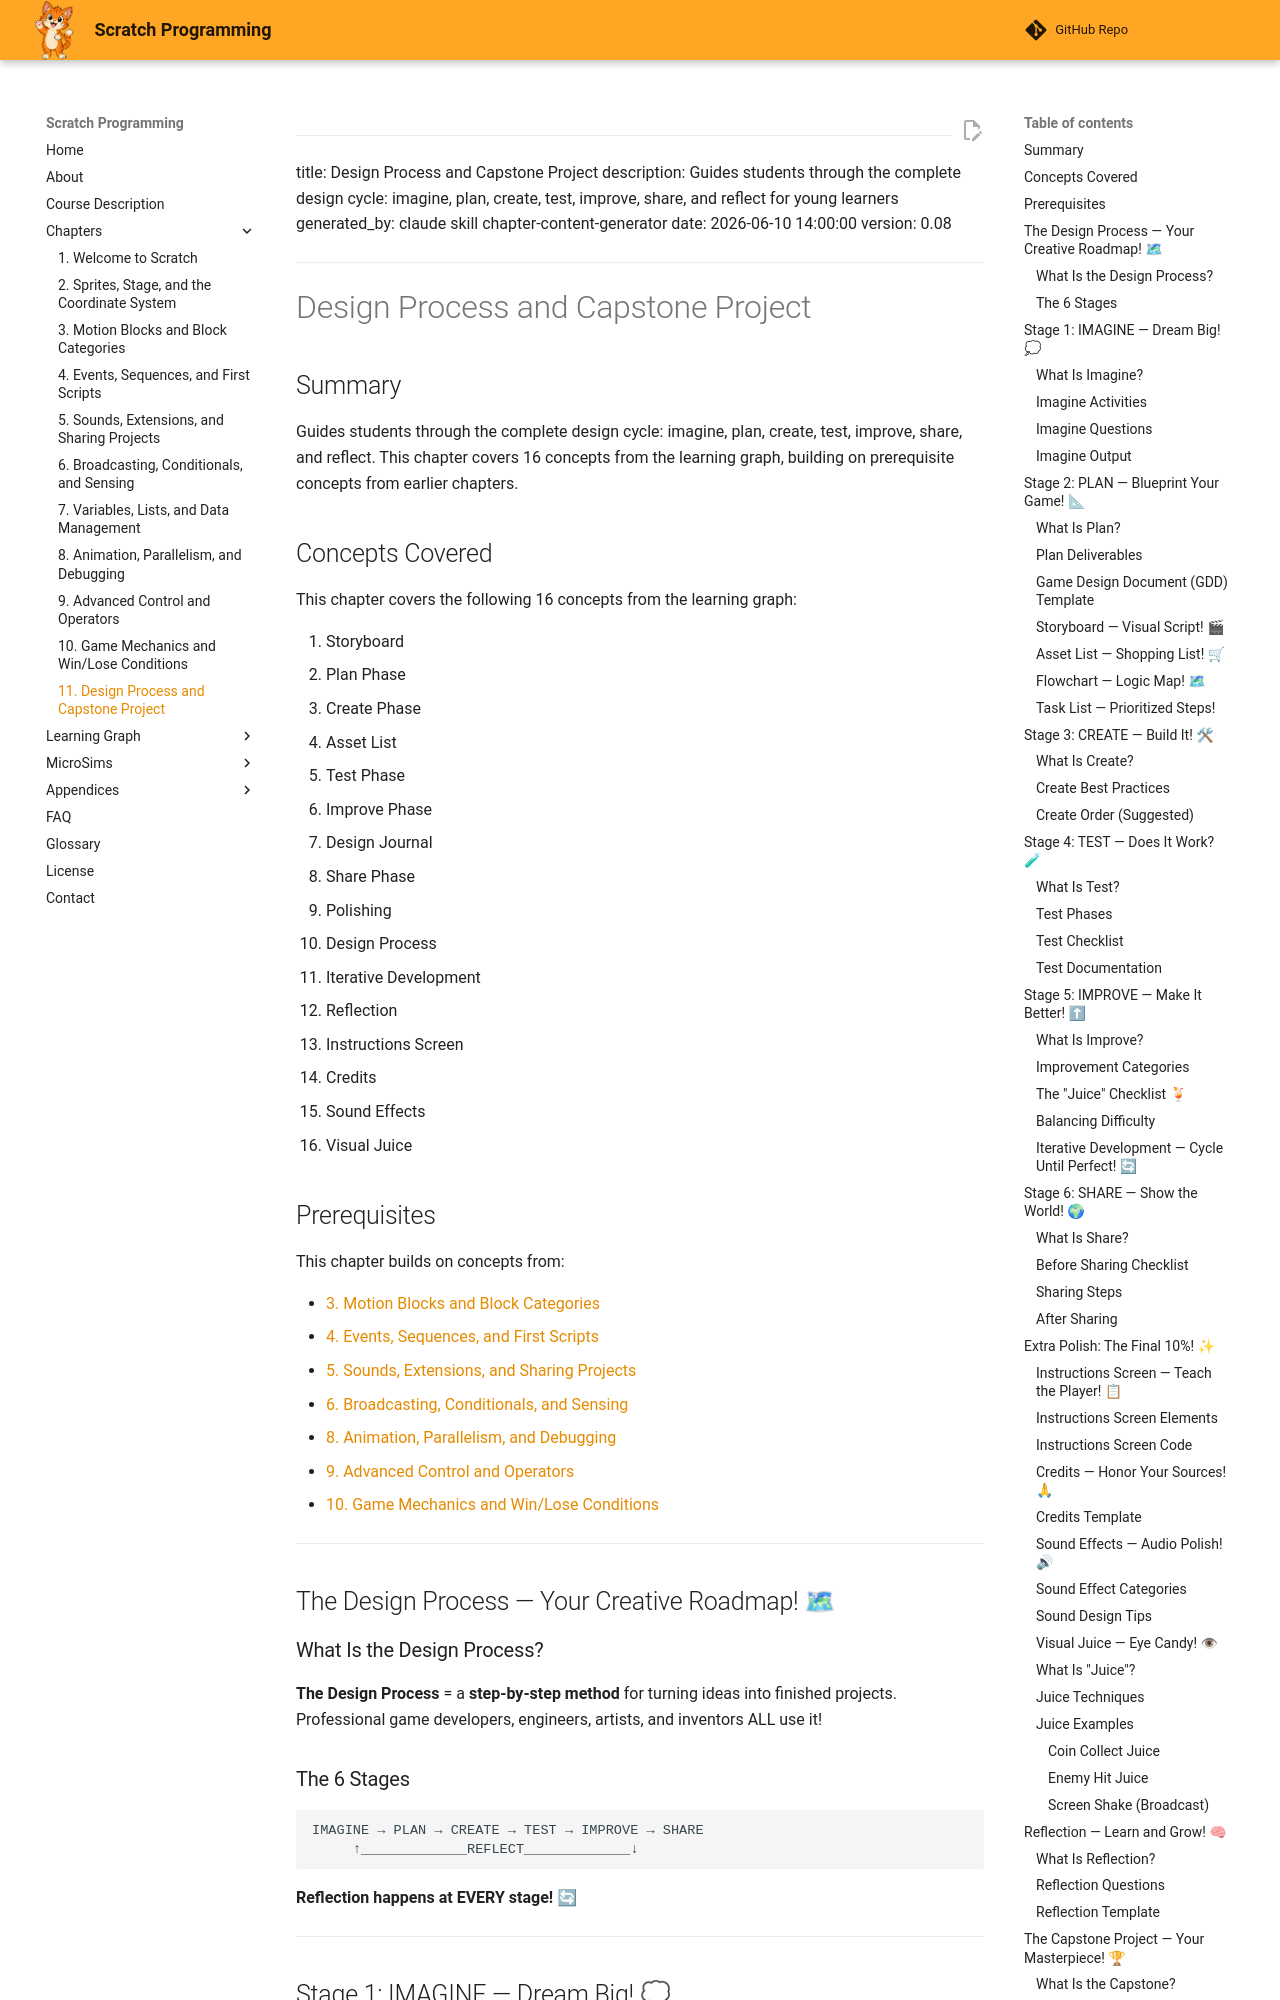

repository: dmccreary/scratch-textbook · page: chapters/11-design-process-capstone/index.html · generator: mkdocs

---
title: Design Process and Capstone Project
description: Guides students through the complete design cycle: imagine, plan, create, test, improve, share, and reflect for young learners
generated_by: claude skill chapter-content-generator
date: 2026-06-10 14:00:00
version: 0.08
---

# Design Process and Capstone Project

## Summary

Guides students through the complete design cycle: imagine, plan, create, test, improve, share, and reflect. This chapter covers 16 concepts from the learning graph, building on prerequisite concepts from earlier chapters.

## Concepts Covered

This chapter covers the following 16 concepts from the learning graph:

1. Storyboard
2. Plan Phase
3. Create Phase
4. Asset List
5. Test Phase
6. Improve Phase
7. Design Journal
8. Share Phase
9. Polishing
10. Design Process
11. Iterative Development
12. Reflection
13. Instructions Screen
14. Credits
15. Sound Effects
16. Visual Juice

## Prerequisites

This chapter builds on concepts from:

- [3. Motion Blocks and Block Categories](../03-motion-blocks-categories/index.md)
- [4. Events, Sequences, and First Scripts](../04-events-sequences-first-scripts/index.md)
- [5. Sounds, Extensions, and Sharing Projects](../05-sounds-extensions-sharing/index.md)
- [6. Broadcasting, Conditionals, and Sensing](../06-broadcasting-conditionals-sensing/index.md)
- [8. Animation, Parallelism, and Debugging](../08-animation-parallelism-debugging/index.md)
- [9. Advanced Control and Operators](../09-advanced-control-operators/index.md)
- [10. Game Mechanics and Win/Lose Conditions](../10-game-mechanics-win-lose/index.md)

---

## The Design Process — Your Creative Roadmap! 🗺

### What Is the Design Process?

**The Design Process** = a **step-by-step method** for turning ideas into finished projects. Professional game developers, engineers, artists, and inventors ALL use it!

### The 6 Stages

```
IMAGINE → PLAN → CREATE → TEST → IMPROVE → SHARE
     ↑_____________REFLECT_____________↓
```

**Reflection happens at EVERY stage!** 🔄

---
